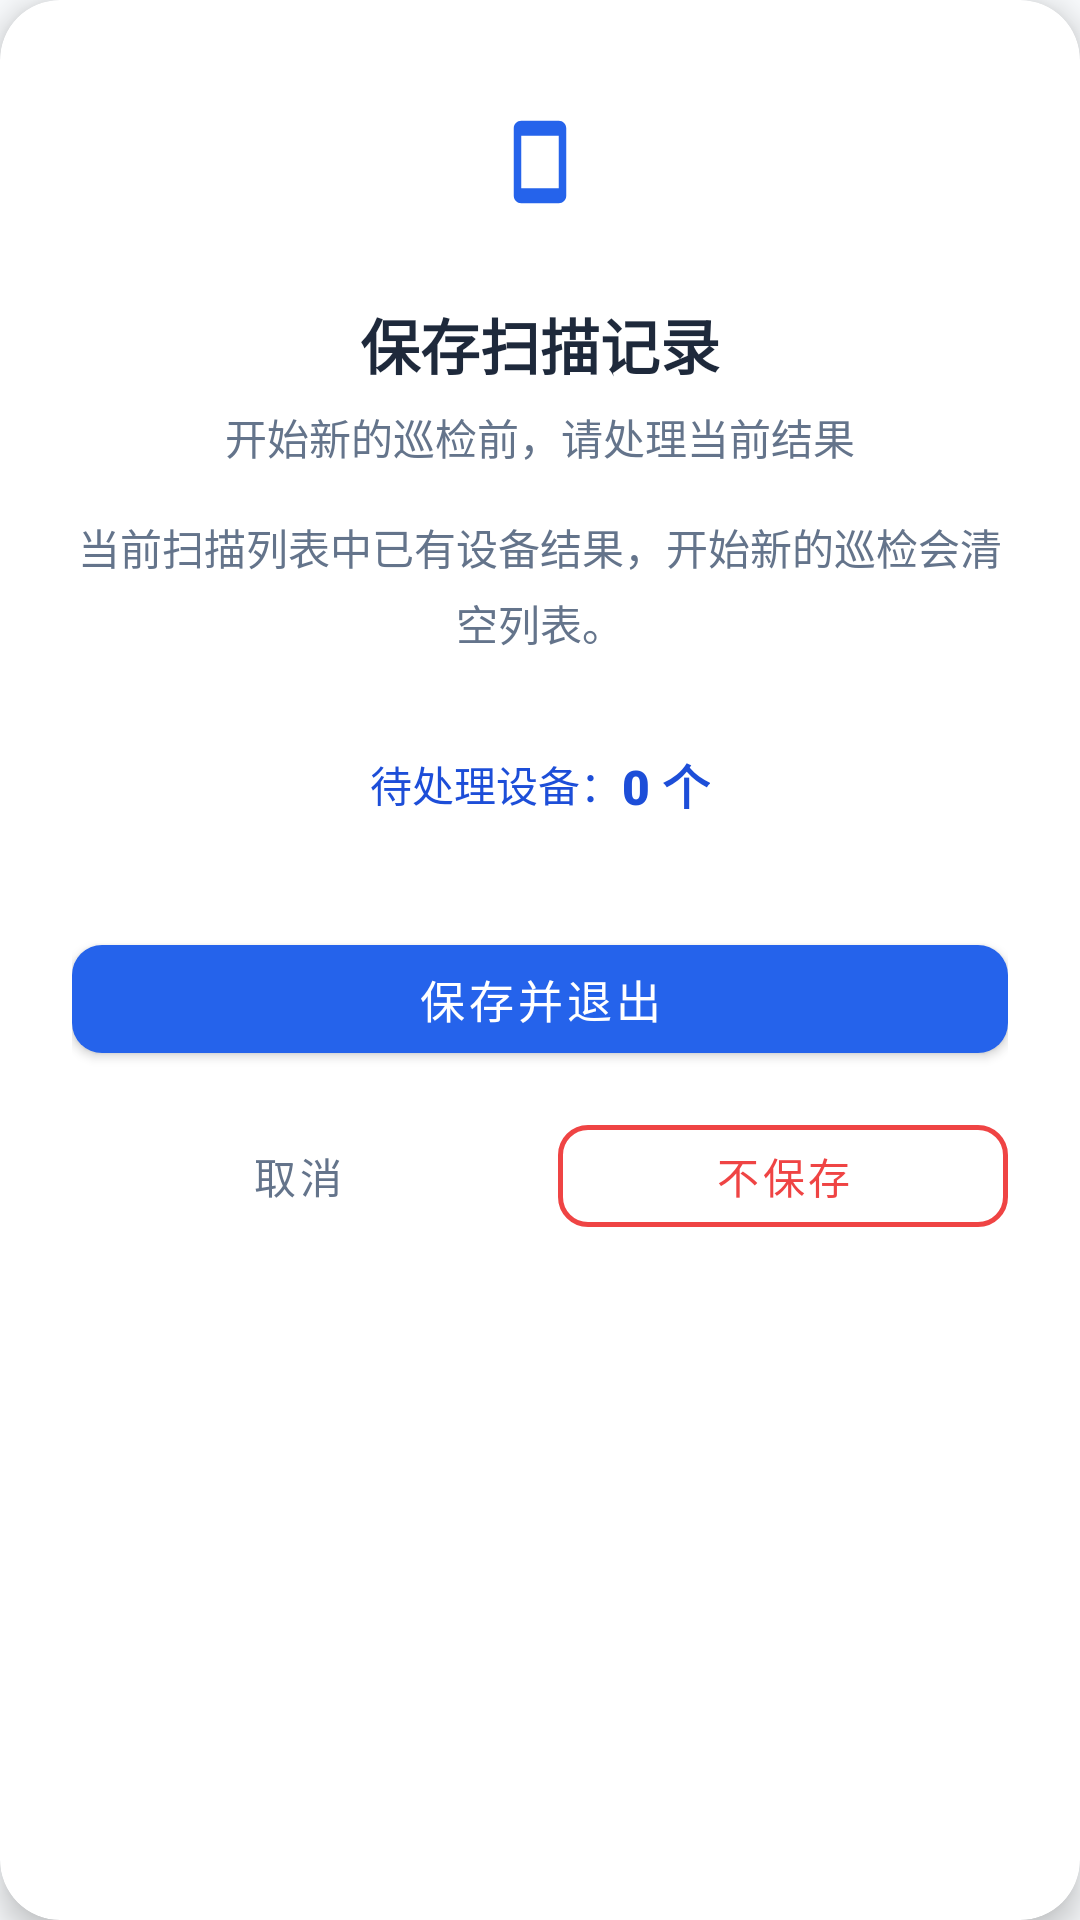

Layout XML and referenced resources for this Android screen:
<!-- AndroidManifest.xml: application theme Theme.Signal_dectect -->
<!-- res/layout/dialog_save_scan_prompt.xml -->
<?xml version="1.0" encoding="utf-8"?>
<com.google.android.material.card.MaterialCardView xmlns:android="http://schemas.android.com/apk/res/android"
    xmlns:app="http://schemas.android.com/apk/res-auto"
    android:layout_width="match_parent"
    android:layout_height="wrap_content"
    app:cardBackgroundColor="@color/surface"
    app:cardCornerRadius="20dp"
    app:cardElevation="6dp"
    app:strokeWidth="0dp">

    <LinearLayout
        android:layout_width="match_parent"
        android:layout_height="wrap_content"
        android:orientation="vertical"
        android:padding="24dp"
        android:gravity="center_horizontal">

        
        <FrameLayout
            android:layout_width="60dp"
            android:layout_height="60dp"
            android:background="@drawable/bg_icon_circle_blue"
            android:backgroundTint="#1A2563EB"
            android:layout_marginBottom="16dp">

            <ImageView
                android:layout_width="30dp"
                android:layout_height="30dp"
                android:layout_gravity="center"
                android:src="@drawable/ic_device_model"
                app:tint="@color/primary" />
        </FrameLayout>

        
        <TextView
            android:id="@+id/tv_save_prompt_title"
            android:layout_width="wrap_content"
            android:layout_height="wrap_content"
            android:fontFamily="sans-serif-black"
            android:text="保存扫描记录"
            android:textColor="@color/text_primary"
            android:textSize="20sp"
            android:layout_marginBottom="6dp" />

        
        <TextView
            android:id="@+id/tv_save_prompt_subtitle"
            android:layout_width="wrap_content"
            android:layout_height="wrap_content"
            android:fontFamily="sans-serif-medium"
            android:text="开始新的巡检前，请处理当前结果"
            android:textColor="@color/text_secondary"
            android:textSize="14sp"
            android:layout_marginBottom="16dp"
            android:gravity="center" />

        
        <TextView
            android:id="@+id/tv_save_prompt_message"
            android:layout_width="match_parent"
            android:layout_height="wrap_content"
            android:fontFamily="sans-serif"
            android:lineSpacingMultiplier="1.25"
            android:text="当前扫描列表中已有设备结果，开始新的巡检会清空列表。"
            android:textColor="@color/text_secondary"
            android:textSize="14sp"
            android:gravity="center"
            android:layout_marginBottom="20dp" />

        
        <LinearLayout
            android:layout_width="match_parent"
            android:layout_height="wrap_content"
            android:background="@drawable/bg_pill_blue"
            android:backgroundTint="#0D2563EB"
            android:gravity="center"
            android:orientation="horizontal"
            android:paddingHorizontal="16dp"
            android:paddingVertical="12dp"
            android:layout_marginBottom="24dp">

            <TextView
                android:layout_width="wrap_content"
                android:layout_height="wrap_content"
                android:fontFamily="sans-serif-medium"
                android:text="待处理设备："
                android:textColor="@color/primary_variant"
                android:textSize="14sp" />

            <TextView
                android:id="@+id/tv_save_prompt_count"
                android:layout_width="wrap_content"
                android:layout_height="wrap_content"
                android:fontFamily="sans-serif-black"
                android:text="0 个"
                android:textColor="@color/primary_variant"
                android:textSize="16sp" />
        </LinearLayout>

        
        <LinearLayout
            android:layout_width="match_parent"
            android:layout_height="wrap_content"
            android:orientation="vertical">

            
            <com.google.android.material.button.MaterialButton
                android:id="@+id/btn_save_prompt_save"
                android:layout_width="match_parent"
                android:layout_height="48dp"
                android:minHeight="0dp"
                android:text="保存并退出"
                android:textColor="@color/on_primary"
                android:textSize="15sp"
                android:fontFamily="sans-serif-bold"
                app:backgroundTint="@color/primary"
                app:cornerRadius="10dp"
                app:elevation="0dp" />

            
            <LinearLayout
                android:layout_width="match_parent"
                android:layout_height="wrap_content"
                android:layout_marginTop="12dp"
                android:orientation="horizontal">

                
                <com.google.android.material.button.MaterialButton
                    android:id="@+id/btn_save_prompt_cancel"
                    style="@style/Widget.MaterialComponents.Button.TextButton"
                    android:layout_width="0dp"
                    android:layout_height="46dp"
                    android:layout_weight="1"
                    android:minHeight="0dp"
                    android:text="取消"
                    android:textColor="@color/text_secondary"
                    android:textSize="14sp"
                    android:fontFamily="sans-serif-medium" />

                
                <com.google.android.material.button.MaterialButton
                    android:id="@+id/btn_save_prompt_discard"
                    style="@style/Widget.MaterialComponents.Button.OutlinedButton"
                    android:layout_width="0dp"
                    android:layout_height="46dp"
                    android:layout_marginStart="12dp"
                    android:layout_weight="1"
                    android:minHeight="0dp"
                    android:text="不保存"
                    android:textColor="@color/error"
                    android:textSize="14sp"
                    android:fontFamily="sans-serif-medium"
                    app:cornerRadius="10dp"
                    app:strokeColor="@color/error"
                    app:strokeWidth="1.5dp" />
            </LinearLayout>
        </LinearLayout>
    </LinearLayout>
</com.google.android.material.card.MaterialCardView>
<!-- resources referenced by this layout -->
<resources>
  <color name="error">#EF4444</color>
  <color name="on_primary">#FFFFFF</color>
  <color name="primary">#2563EB</color>
  <color name="primary_variant">#1D4ED8</color>
  <color name="surface">#FFFFFF</color>
  <color name="text_primary">#1E293B</color>
  <color name="text_secondary">#64748B</color>
  <!-- drawable ic_device_model (drawable) -->
  <vector xmlns:android="http://schemas.android.com/apk/res/android"
      android:width="24dp"
      android:height="24dp"
      android:viewportWidth="24"
      android:viewportHeight="24">
    <path
        android:fillColor="#64748B"
        android:pathData="M17,1.01L7,1C5.9,1 5,1.9 5,3v18c0,1.1 0.9,2 2,2h10c1.1,0 2,-0.9 2,-2V3C19,1.9 18.1,1.01 17,1.01zM17,19H7V5h10V19z"/>
  </vector>
  <style name="Theme.Signal_dectect" parent="Theme.MaterialComponents.DayNight.NoActionBar">
          
          <item name="colorPrimary">@color/primary</item>
          <item name="colorPrimaryVariant">@color/primary_variant</item>
          <item name="colorOnPrimary">@color/on_primary</item>
          
          
          <item name="colorSecondary">@color/secondary</item>
          <item name="colorSecondaryVariant">@color/secondary_variant</item>
          <item name="colorOnSecondary">@color/on_secondary</item>
          
          
          <item name="android:windowBackground">@color/background</item>
          <item name="colorSurface">@color/surface</item>
          
          
          <item name="android:statusBarColor">@color/background</item>
          <item name="android:windowLightStatusBar">true</item>
          
          
      </style>
  <color name="secondary">#0EA5E9</color>
  <color name="secondary_variant">#0284C7</color>
  <color name="on_secondary">#FFFFFF</color>
  <color name="background">#F8FAFC</color>
</resources>
